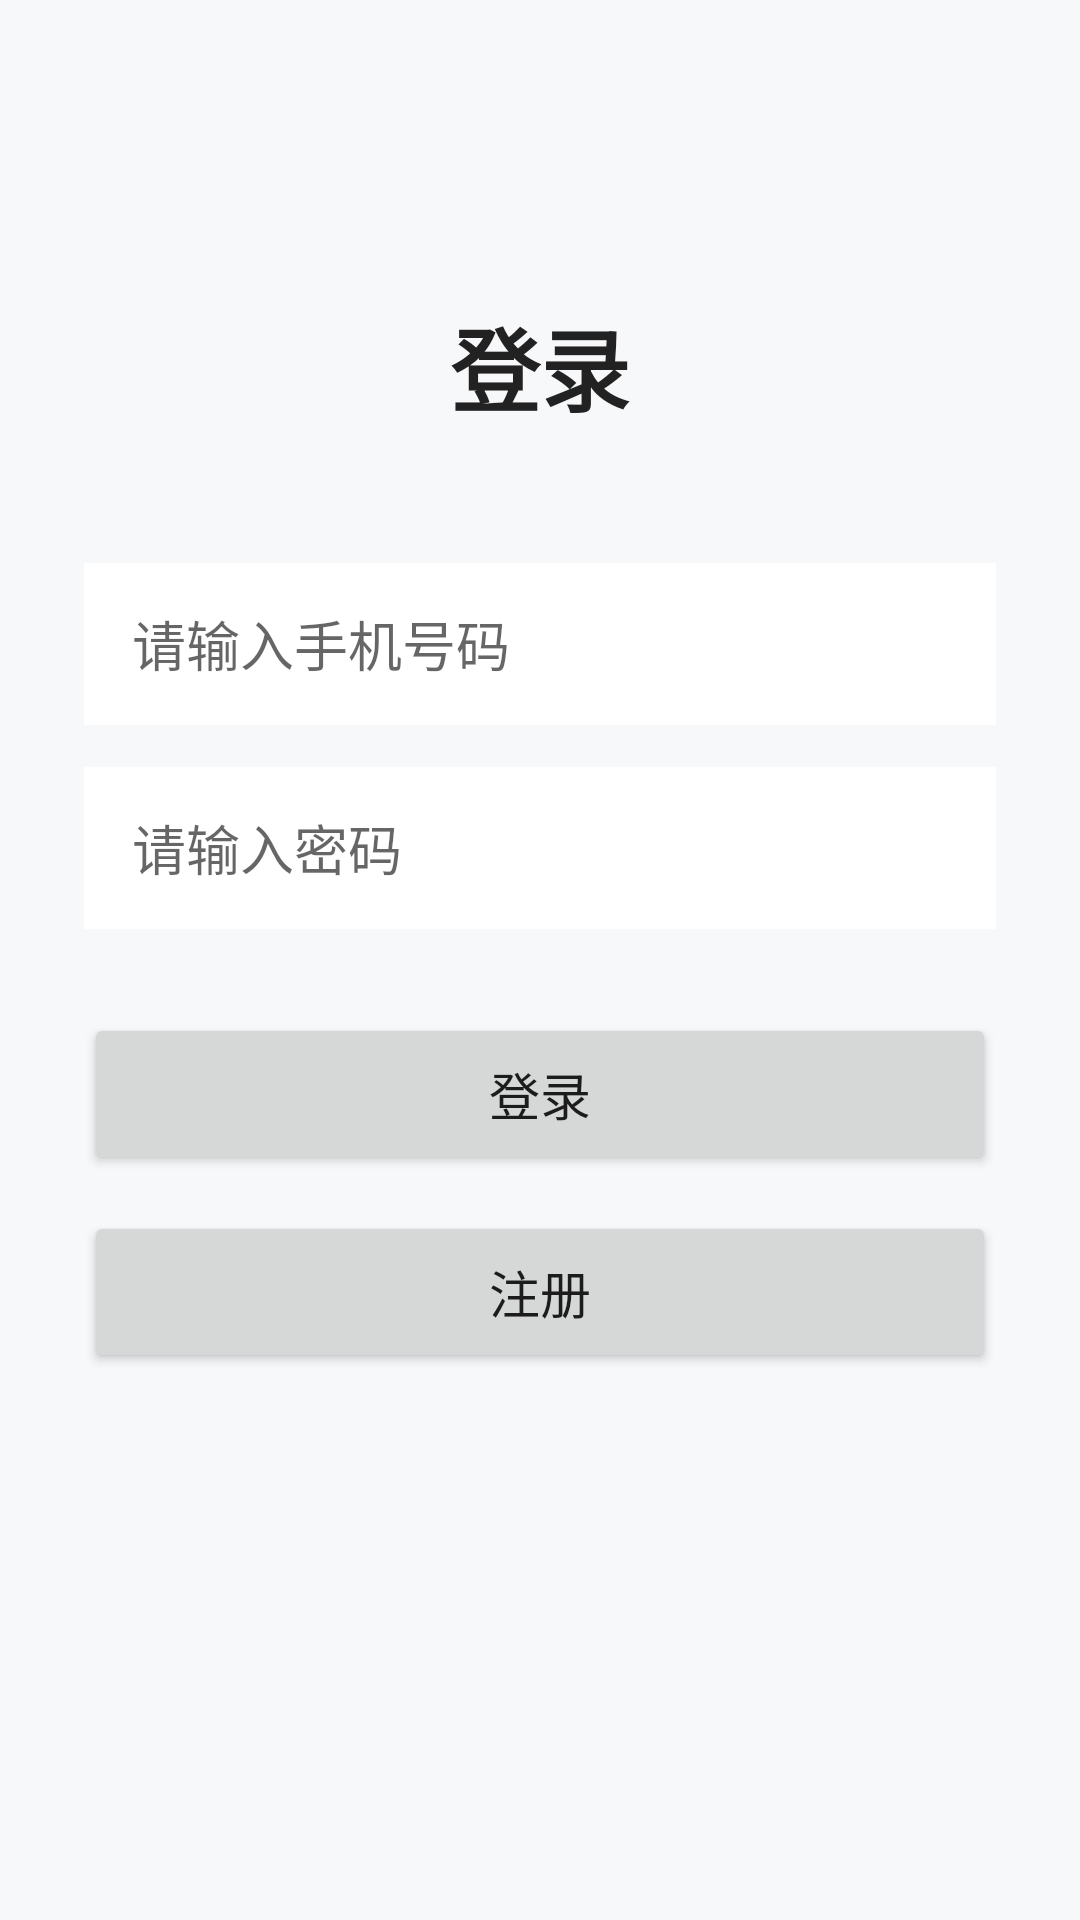

Reconstruct the res/layout file that produces this screen, plus the resources it refers to.
<!-- AndroidManifest.xml: application theme Theme.MyApplication -->
<!-- res/layout/activity_login.xml -->
<?xml version="1.0" encoding="utf-8"?>
<ScrollView xmlns:android="http://schemas.android.com/apk/res/android"
    android:layout_width="match_parent"
    android:layout_height="match_parent"
    android:background="#F7F8FA"
    android:fillViewport="true">

    <LinearLayout
        android:layout_width="match_parent"
        android:layout_height="wrap_content"
        android:gravity="center_horizontal"
        android:orientation="vertical"
        android:padding="28dp">

        <TextView
            android:layout_width="wrap_content"
            android:layout_height="wrap_content"
            android:layout_marginTop="72dp"
            android:text="登录"
            android:textColor="#222222"
            android:textSize="30sp"
            android:textStyle="bold" />

        <EditText
            android:id="@+id/edit_phone"
            android:layout_width="match_parent"
            android:layout_height="54dp"
            android:layout_marginTop="44dp"
            android:background="#FFFFFF"
            android:hint="请输入手机号码"
            android:inputType="phone"
            android:maxLength="11"
            android:paddingStart="16dp"
            android:paddingEnd="16dp" />

        <EditText
            android:id="@+id/edit_password"
            android:layout_width="match_parent"
            android:layout_height="54dp"
            android:layout_marginTop="14dp"
            android:background="#FFFFFF"
            android:hint="请输入密码"
            android:inputType="textPassword"
            android:paddingStart="16dp"
            android:paddingEnd="16dp" />

        <Button
            android:id="@+id/button_login"
            android:layout_width="match_parent"
            android:layout_height="54dp"
            android:layout_marginTop="28dp"
            android:text="登录"
            android:textSize="17sp" />

        <Button
            android:id="@+id/button_register"
            android:layout_width="match_parent"
            android:layout_height="54dp"
            android:layout_marginTop="12dp"
            android:text="注册"
            android:textSize="17sp" />
    </LinearLayout>
</ScrollView>
<!-- resources referenced by this layout -->
<resources>
  <style name="Theme.MyApplication" parent="Theme.MaterialComponents.DayNight.DarkActionBar">
          
          <item name="colorPrimary">@color/primary</item>
          <item name="colorPrimaryVariant">@color/primary_dark</item>
          <item name="colorOnPrimary">@color/white</item>
          
          <item name="colorSecondary">@color/income_green</item>
          <item name="colorSecondaryVariant">@color/income_green_light</item>
          <item name="colorOnSecondary">@color/white</item>
          
          <item name="android:statusBarColor">@color/primary_dark</item>
          
          <item name="android:windowBackground">@color/background</item>
          
          <item name="materialCardViewStyle">@style/Widget.App.CardView</item>
          <item name="floatingActionButtonStyle">@style/Widget.App.FloatingActionButton</item>
      </style>
  <color name="primary">#667EEA</color>
  <color name="primary_dark">#5568D3</color>
  <color name="white">#FFFFFFFF</color>
  <color name="income_green">#4CAF50</color>
  <color name="income_green_light">#81C784</color>
  <color name="background">#F7F8FA</color>
  <style name="Widget.App.CardView" parent="Widget.MaterialComponents.CardView">
          <item name="cardCornerRadius">16dp</item>
          <item name="cardElevation">4dp</item>
      </style>
  <style name="Widget.App.FloatingActionButton" parent="Widget.MaterialComponents.FloatingActionButton">
          <item name="backgroundTint">@color/primary</item>
          <item name="tint">@color/white</item>
          <item name="elevation">6dp</item>
      </style>
</resources>
